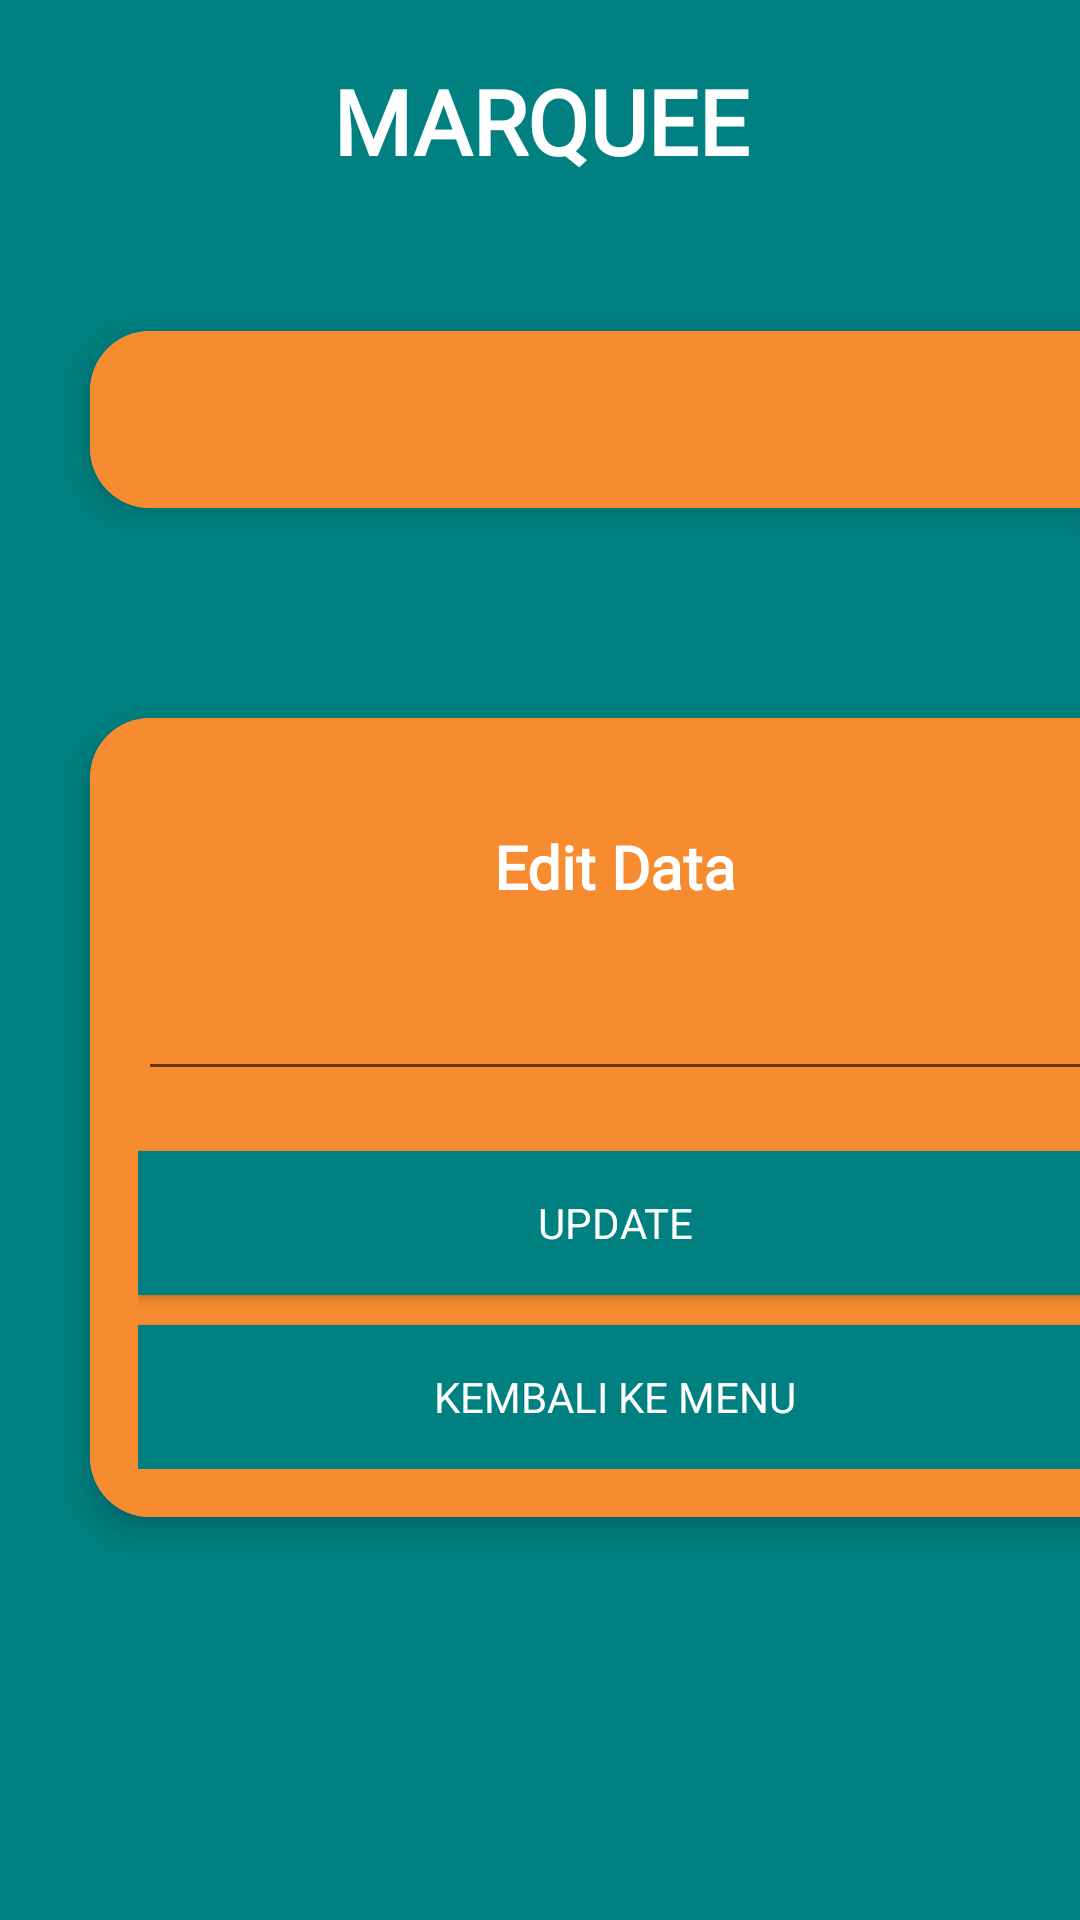

The Android layout XML behind this screen, and the referenced resources:
<!-- AndroidManifest.xml: application theme AppTheme -->
<!-- res/layout/activity_marquee.xml -->
<?xml version="1.0" encoding="utf-8"?>
<ScrollView xmlns:android="http://schemas.android.com/apk/res/android"
    xmlns:app="http://schemas.android.com/apk/res-auto"
    xmlns:tools="http://schemas.android.com/tools"
    android:layout_width="match_parent"
    android:layout_height="match_parent"
    tools:context=".marquee"
    android:background="#008080">

    <LinearLayout
        android:layout_width="match_parent"
        android:layout_height="match_parent"
        android:orientation="vertical">

        <TextView
            android:id="@+id/textView8"
            android:layout_width="match_parent"
            android:layout_height="wrap_content"
            android:layout_marginTop="20dp"
            android:gravity="center"
            android:text="MARQUEE"
            android:fontFamily="@font/alef_bold"
            android:layout_gravity="center"
            android:textSize="30dp"
            android:textColor="#FFFFFF"
            android:textStyle="bold"/>

    <androidx.cardview.widget.CardView
        android:layout_width="350dp"
        android:layout_height="wrap_content"
        app:cardElevation="6dp"
        android:layout_marginTop="50dp"
        android:layout_marginBottom="20dp"
        android:layout_marginLeft="30dp"
        app:cardCornerRadius="20dp">

    <LinearLayout
        android:layout_width="match_parent"
        android:layout_height="match_parent"
        android:background="#E4F57F17"
        android:padding="16dp"
        android:layout_gravity="center"
        android:orientation="vertical">

        <TextView
            android:id="@+id/isi_marquee"
            android:layout_width="match_parent"
            android:layout_height="wrap_content"
            android:textSize="20dp"
            android:textColor="#FFFFFF"
            android:fontFamily="@font/arbutus_slab"/>
    </LinearLayout>
    </androidx.cardview.widget.CardView>

    <androidx.cardview.widget.CardView
        android:layout_width="350dp"
        android:layout_height="wrap_content"
        app:cardElevation="6dp"
        android:layout_marginTop="50dp"
        android:layout_marginBottom="20dp"
        android:layout_marginLeft="30dp"
        app:cardCornerRadius="20dp">

    <LinearLayout
        android:layout_width="match_parent"
        android:layout_height="match_parent"
        android:background="#E4F57F17"
        android:padding="16dp"
        android:layout_gravity="center"
        android:orientation="vertical">
        <TextView
            android:layout_width="match_parent"
            android:layout_height="wrap_content"
            android:layout_marginTop="20dp"
            android:text="Edit Data"
            android:textColor="#FFFFFF"
            android:fontFamily="@font/arbutus_slab"
            android:gravity="center"
            android:textSize="20dp"
            android:textStyle="bold"/>

        <EditText
            android:id="@+id/edit_isimarquee"
            android:layout_width="match_parent"
            android:layout_height="wrap_content"
            android:layout_marginTop="20dp"/>

        <Button
            android:id="@+id/btnupdate3"
            android:layout_width="match_parent"
            android:layout_height="wrap_content"
            android:layout_marginTop="20dp"
            android:text="Update"
            android:textColor="#FFFFFF"
            android:background="#008080"
            android:fontFamily="@font/biryani_semibold"
            android:layout_gravity="center"/>

        <Button
            android:id="@+id/back3"
            android:layout_width="match_parent"
            android:layout_height="wrap_content"
            android:text="Kembali ke Menu"
            android:textColor="#FFFFFF"
            android:background="#008080"
            android:fontFamily="@font/biryani_semibold"
            android:layout_marginTop="10dp"
            android:layout_gravity="center"/>
    </LinearLayout>
    </androidx.cardview.widget.CardView>
    </LinearLayout>
</ScrollView>
<!-- resources referenced by this layout -->
<resources>
  <style name="AppTheme" parent="Theme.AppCompat.Light.NoActionBar">
          
          <item name="colorPrimary">@color/colorPrimary</item>
          <item name="colorPrimaryDark">@color/colorPrimaryDark</item>
          <item name="colorAccent">@color/colorAccent</item>
      </style>
  <color name="colorPrimary">#039BE5</color>
  <color name="colorPrimaryDark">#00574B</color>
  <color name="colorAccent">#D81B60</color>
</resources>
